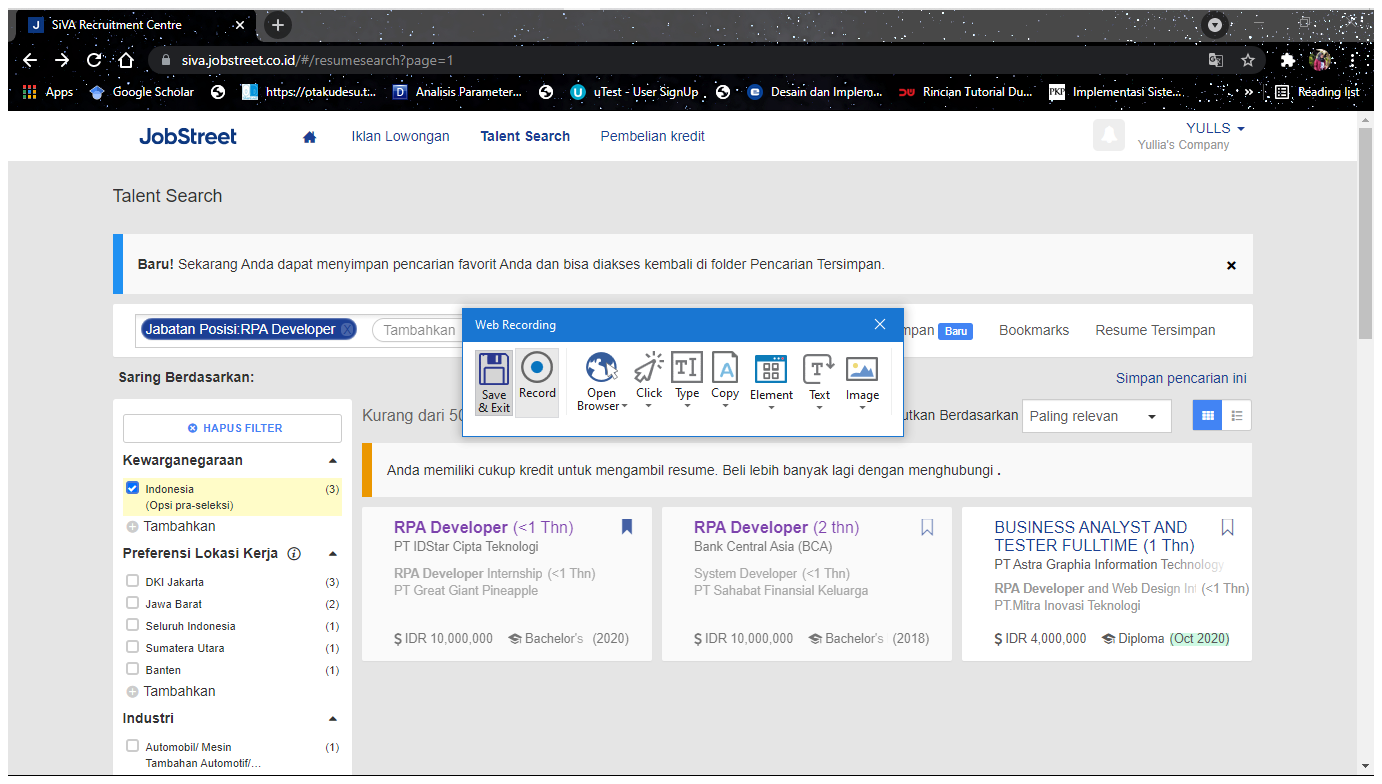
Task: REFramework based for automation of talent filtering in kalibrr and jobstreet by using UIPath.
Workflow: JOBSTREET_FilterUrutkanBerdasarkan

Step 1 [try]: Attach Browser 'SiVARecru Page' in window 'SiVA Recruitment Centre' (chrome.exe)

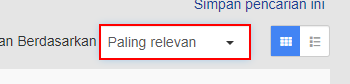
Step 2 [try]: click on the button 'Paling relevan'

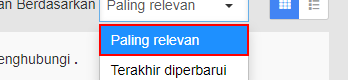
Step 3: click on the list item